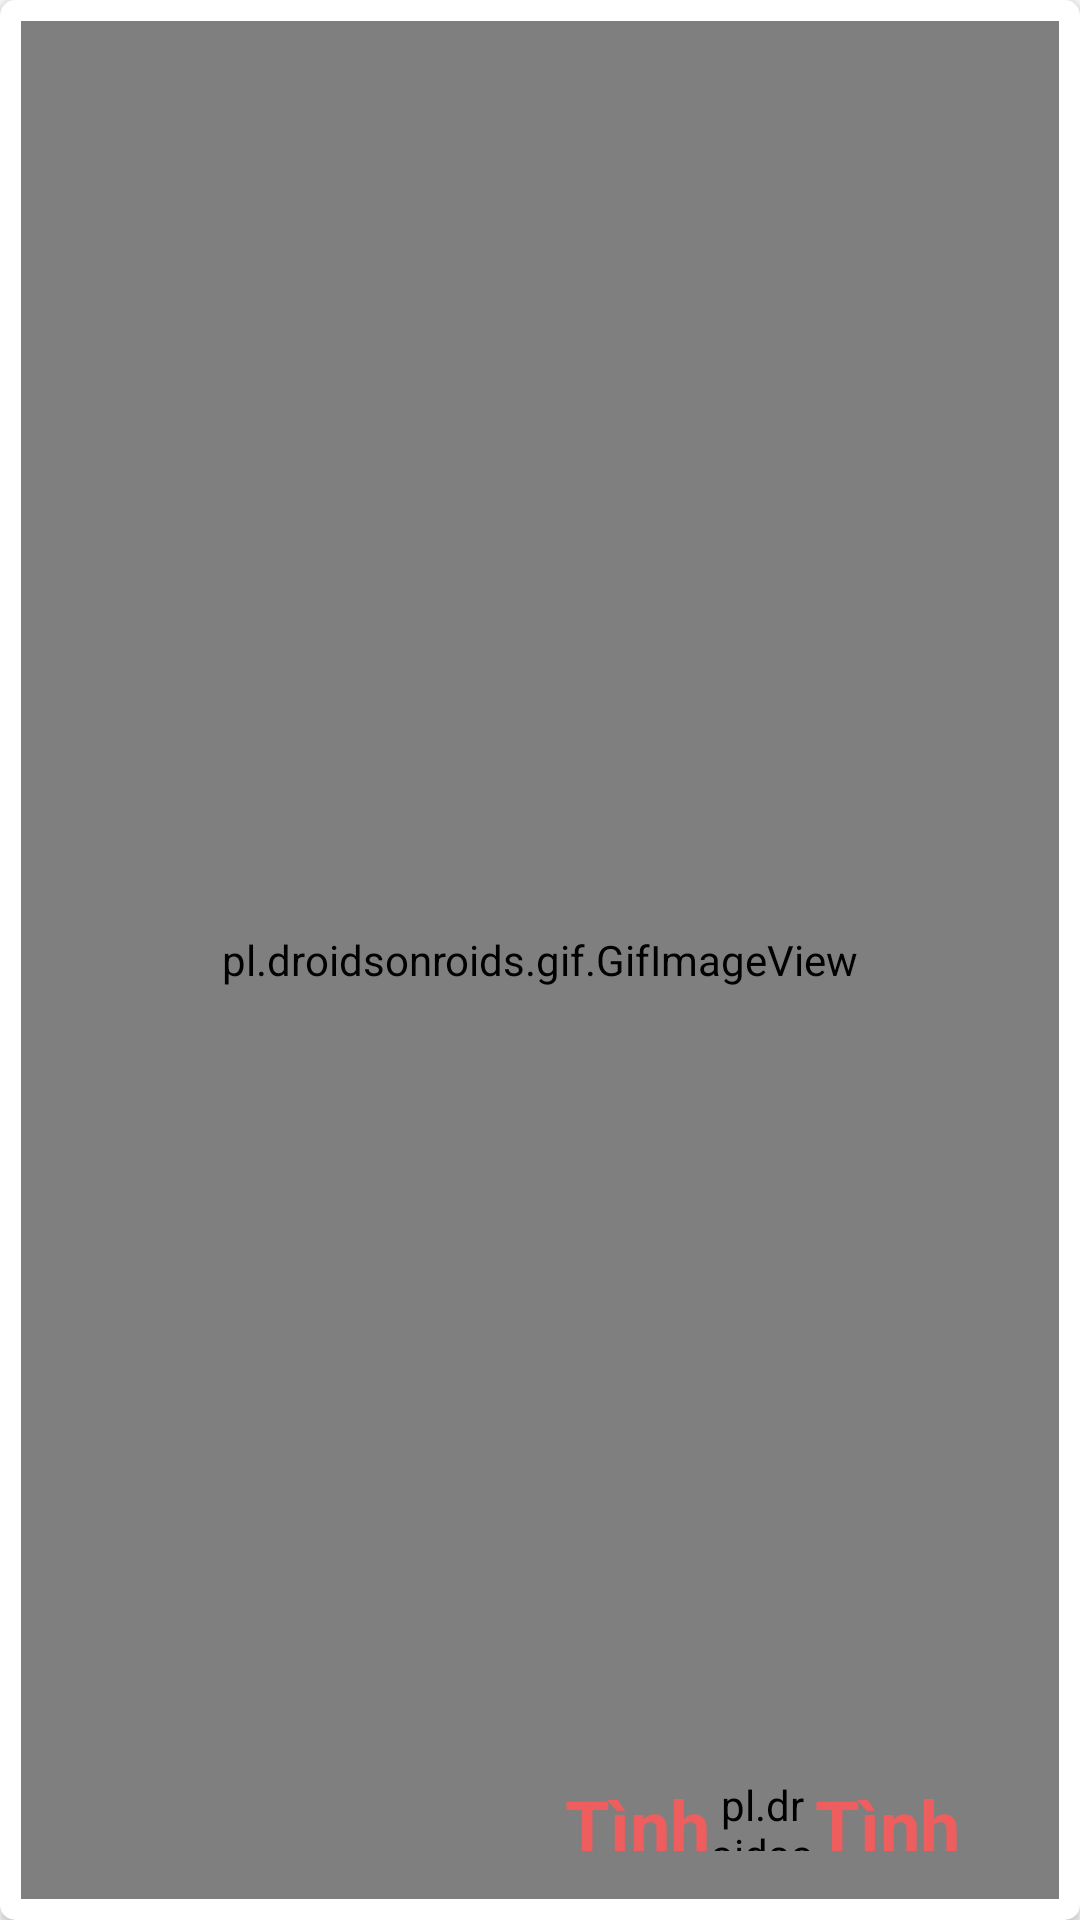

Reconstruct the res/layout file that produces this screen, plus the resources it refers to.
<!-- AndroidManifest.xml: application theme AppTheme -->
<!-- res/layout/header.xml -->
<?xml version="1.0" encoding="utf-8"?>
<android.support.v7.widget.CardView xmlns:android="http://schemas.android.com/apk/res/android"
    xmlns:app="http://schemas.android.com/apk/res-auto"
    android:elevation="5dp"
    app:cardCornerRadius="5dp"
    android:layout_width="match_parent"
    android:background="@drawable/header"
    android:layout_height="170dp"
    >
    <RelativeLayout
        android:layout_margin="2dp"
        android:id="@+id/tt"
        android:layout_width="match_parent"
        android:layout_height="match_parent"

        android:padding="5dp">
        <pl.droidsonroids.gif.GifImageView
            android:layout_width="match_parent"
            android:layout_height="match_parent"
            android:src="@drawable/gif_1"/>

        <TextView
            android:id="@+id/txtTieude"
            android:layout_width="wrap_content"
            android:layout_height="wrap_content"
            android:layout_alignParentTop="true"
            android:layout_marginTop="33dp"
            android:textColor="@color/hongdam"
            android:textSize="25sp"
            android:textStyle="bold" />

        <LinearLayout
            android:layout_width="wrap_content"
            android:layout_height="wrap_content"
            android:layout_alignParentBottom="true"
            android:layout_alignParentEnd="true"
            android:layout_marginBottom="16dp"
            android:layout_marginEnd="33dp"
            android:orientation="horizontal"
            android:layout_alignParentRight="true"
            android:layout_marginRight="33dp">

            <TextView
                android:id="@+id/txtTen1"
                android:layout_width="wrap_content"
                android:layout_height="25dp"
                android:layout_gravity="center_vertical"
                android:text="Tình"
                android:textColor="@color/mauhongnhat"
                android:textSize="24sp"
                android:textStyle="bold" />

            <pl.droidsonroids.gif.GifImageView
                android:layout_width="35dp"
                android:layout_height="25dp"
                android:layout_gravity="center_vertical"
                android:gravity="center_vertical"
                android:src="@drawable/love" />

            <TextView
                android:id="@+id/txtTen2"
                android:layout_width="wrap_content"
                android:layout_height="25dp"
                android:layout_gravity="center_vertical"
                android:text="Tình"
                android:textColor="@color/mauhongnhat"
                android:textSize="24sp"
                android:textStyle="bold" />

        </LinearLayout>
    </RelativeLayout>
</android.support.v7.widget.CardView>
<!-- resources referenced by this layout -->
<resources>
  <color name="hongdam">#e74c3c</color>
  <color name="mauhongnhat">#ee5e5e</color>
  <!-- drawable gif_1: gif bitmap (drawable, 34325 bytes) -->
  <!-- drawable header: png bitmap (drawable, 25765 bytes) -->
  <style name="AppTheme" parent="Theme.AppCompat.Light.NoActionBar">
          
          <item name="colorPrimary">@color/colorPrimary</item>
          <item name="colorPrimaryDark">@color/colorPrimaryDark</item>
          <item name="colorAccent">@color/colorAccent</item>
      </style>
  <color name="colorPrimary">#3F51B5</color>
  <color name="colorPrimaryDark">#ee5e5e</color>
  <color name="colorAccent">#ee5e5e</color>
</resources>
